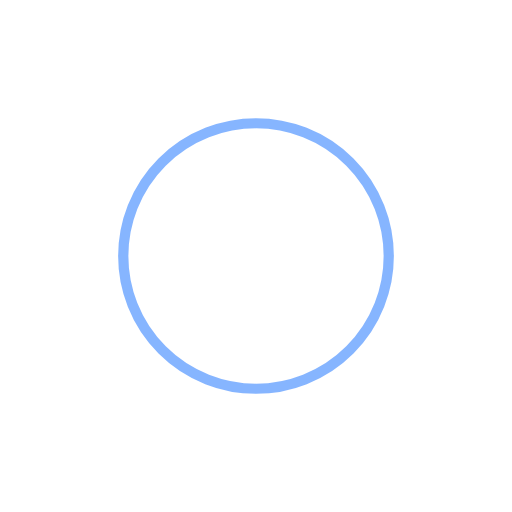
t = 0.00 s
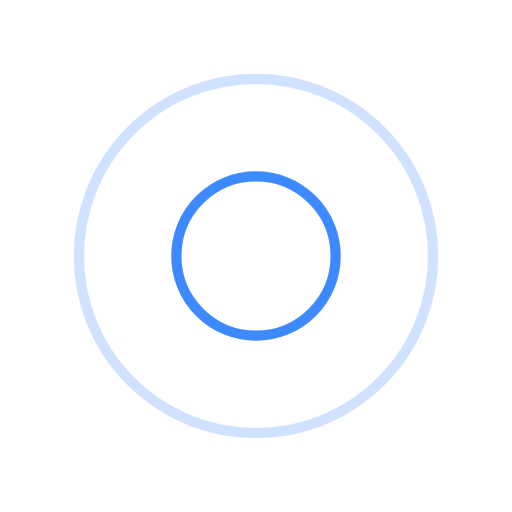
t = 0.25 s
t = 0.50 s: frame unchanged from t = 0.00 s, image omitted
t = 0.75 s: frame unchanged from t = 0.25 s, image omitted

The animated SVG that drew these frames (rendered in a browser with its animation timeline set to each time). Animation: 4 SMIL elements (animate=4); one cycle of 1.00 s, repeats indefinitely.

<?xml version="1.0" encoding="utf-8"?>
<svg xmlns="http://www.w3.org/2000/svg" xmlns:xlink="http://www.w3.org/1999/xlink" style="margin: auto; background: none; display: block; shape-rendering: auto;" width="200px" height="200px" viewBox="0 0 100 100" preserveAspectRatio="xMidYMid">
<circle cx="50" cy="50" r="0" fill="none" stroke="#0e6cff" stroke-width="2">
  <animate attributeName="r" repeatCount="indefinite" dur="1s" values="0;40" keyTimes="0;1" keySplines="0 0.2 0.8 1" calcMode="spline" begin="-0.5s"></animate>
  <animate attributeName="opacity" repeatCount="indefinite" dur="1s" values="1;0" keyTimes="0;1" keySplines="0.2 0 0.8 1" calcMode="spline" begin="-0.5s"></animate>
</circle>
<circle cx="50" cy="50" r="0" fill="none" stroke="#0e6cff" stroke-width="2">
  <animate attributeName="r" repeatCount="indefinite" dur="1s" values="0;40" keyTimes="0;1" keySplines="0 0.2 0.8 1" calcMode="spline"></animate>
  <animate attributeName="opacity" repeatCount="indefinite" dur="1s" values="1;0" keyTimes="0;1" keySplines="0.2 0 0.8 1" calcMode="spline"></animate>
</circle>
<!-- [ldio] generated by https://loading.io/ --></svg>